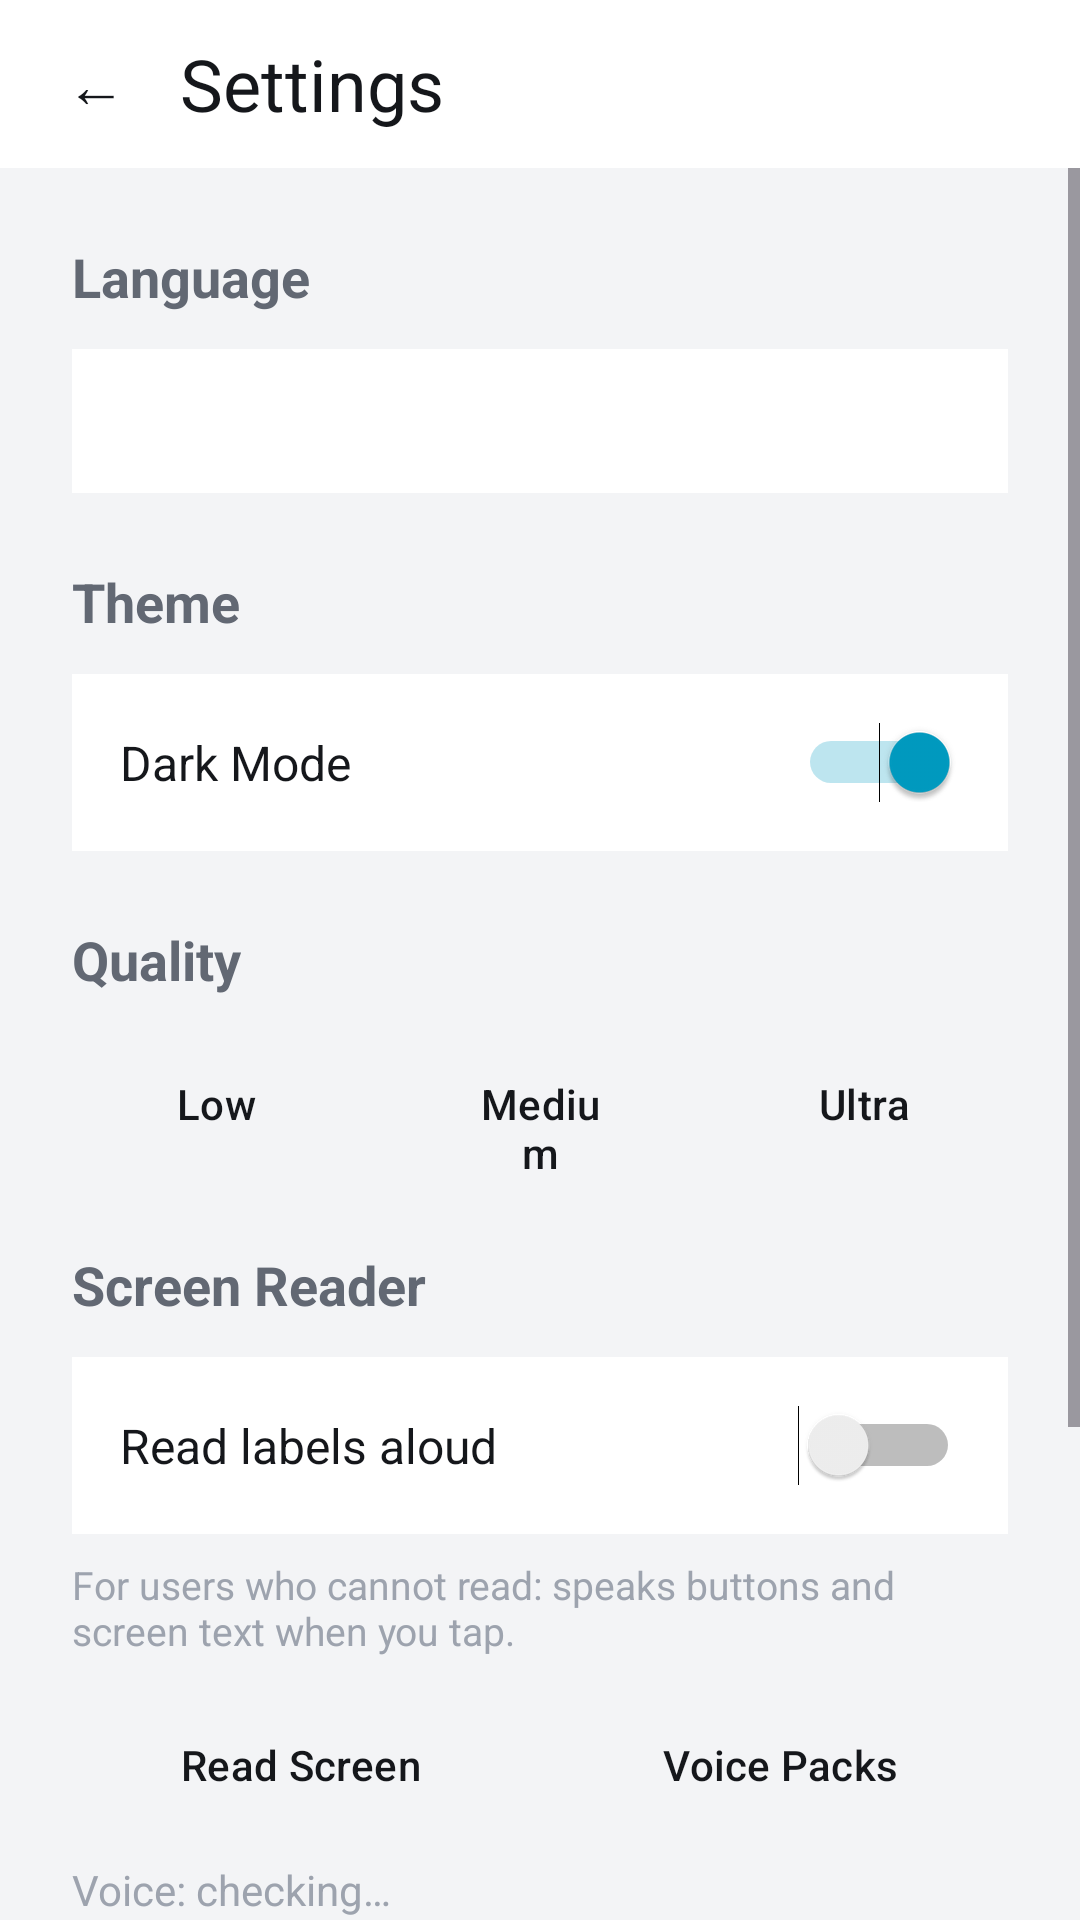

Write the Android layout XML for this screen, with the resource values it uses.
<!-- AndroidManifest.xml: application theme Theme.SurakshaAR -->
<!-- res/layout/activity_settings.xml -->
<?xml version="1.0" encoding="utf-8"?>
<LinearLayout xmlns:android="http://schemas.android.com/apk/res/android"
    android:layout_width="match_parent"
    android:layout_height="match_parent"
    android:background="@color/bg_dark"
    android:orientation="vertical">

    
    <LinearLayout
        android:layout_width="match_parent"
        android:layout_height="56dp"
        android:background="@color/surface"
        android:gravity="center_vertical"
        android:orientation="horizontal"
        android:paddingHorizontal="12dp">

        <Button
            android:id="@+id/backButton"
            android:layout_width="40dp"
            android:layout_height="40dp"
            android:background="?attr/selectableItemBackgroundBorderless"
            android:text="←"
            android:textColor="@color/white"
            android:textSize="20sp" />

        <TextView
            android:id="@+id/settingsTitle"
            android:layout_width="0dp"
            android:layout_height="wrap_content"
            android:layout_weight="1"
            android:layout_marginStart="8dp"
            android:text="Settings"
            android:textColor="@color/white"
            android:textSize="24sp" />
    </LinearLayout>

    <ScrollView
        android:layout_width="match_parent"
        android:layout_height="match_parent"
        android:fillViewport="true">

        <LinearLayout
            android:layout_width="match_parent"
            android:layout_height="wrap_content"
            android:orientation="vertical"
            android:padding="24dp">

            
            <TextView
                android:id="@+id/languageHeader"
                android:layout_width="wrap_content"
                android:layout_height="wrap_content"
                android:text="Language"
                android:textColor="@color/text_secondary"
                android:textSize="18sp"
                android:textStyle="bold" />

            <Spinner
                android:id="@+id/languageSpinner"
                android:layout_width="match_parent"
                android:layout_height="48dp"
                android:layout_marginTop="12dp"
                android:background="@color/surface" />

            
            <TextView
                android:id="@+id/themeHeader"
                android:layout_width="wrap_content"
                android:layout_height="wrap_content"
                android:layout_marginTop="24dp"
                android:text="Theme"
                android:textColor="@color/text_secondary"
                android:textSize="18sp"
                android:textStyle="bold" />

            <LinearLayout
                android:layout_width="match_parent"
                android:layout_height="wrap_content"
                android:layout_marginTop="12dp"
                android:background="@color/card_bg"
                android:gravity="center_vertical"
                android:orientation="horizontal"
                android:padding="16dp">

                <TextView
                    android:id="@+id/darkModeLabel"
                    android:layout_width="0dp"
                    android:layout_height="wrap_content"
                    android:layout_weight="1"
                    android:text="Dark Mode"
                    android:textColor="@color/white"
                    android:textSize="16sp" />

                <Switch
                    android:id="@+id/themeSwitch"
                    android:layout_width="wrap_content"
                    android:layout_height="wrap_content"
                    android:checked="true" />
            </LinearLayout>

            
            <TextView
                android:id="@+id/qualityHeader"
                android:layout_width="wrap_content"
                android:layout_height="wrap_content"
                android:layout_marginTop="24dp"
                android:text="Quality"
                android:textColor="@color/text_secondary"
                android:textSize="18sp"
                android:textStyle="bold" />

            <LinearLayout
                android:layout_width="match_parent"
                android:layout_height="wrap_content"
                android:layout_marginTop="12dp"
                android:orientation="horizontal">

                <Button
                    android:id="@+id/qualityLow"
                    style="@style/Widget.Material3.Button.OutlinedButton"
                    android:layout_width="0dp"
                    android:layout_height="48dp"
                    android:layout_weight="1"
                    android:layout_marginEnd="8dp"
                    android:backgroundTint="@color/card_bg"
                    android:text="Low"
                    android:textColor="@color/white" />

                <Button
                    android:id="@+id/qualityMed"
                    style="@style/Widget.Material3.Button.OutlinedButton"
                    android:layout_width="0dp"
                    android:layout_height="48dp"
                    android:layout_weight="1"
                    android:layout_marginHorizontal="4dp"
                    android:backgroundTint="@color/card_bg"
                    android:text="Medium"
                    android:textColor="@color/white" />

                <Button
                    android:id="@+id/qualityUltra"
                    style="@style/Widget.Material3.Button.OutlinedButton"
                    android:layout_width="0dp"
                    android:layout_height="48dp"
                    android:layout_weight="1"
                    android:layout_marginStart="8dp"
                    android:backgroundTint="@color/card_bg"
                    android:text="Ultra"
                    android:textColor="@color/white" />
            </LinearLayout>

            
            <TextView
                android:id="@+id/screenReaderHeader"
                android:layout_width="wrap_content"
                android:layout_height="wrap_content"
                android:layout_marginTop="24dp"
                android:text="Screen Reader"
                android:textColor="@color/text_secondary"
                android:textSize="18sp"
                android:textStyle="bold" />

            <LinearLayout
                android:layout_width="match_parent"
                android:layout_height="wrap_content"
                android:layout_marginTop="12dp"
                android:background="@color/card_bg"
                android:gravity="center_vertical"
                android:orientation="horizontal"
                android:padding="16dp">

                <TextView
                    android:id="@+id/screenReaderLabel"
                    android:layout_width="0dp"
                    android:layout_height="wrap_content"
                    android:layout_weight="1"
                    android:text="Read labels aloud"
                    android:textColor="@color/white"
                    android:textSize="16sp" />

                <Switch
                    android:id="@+id/screenReaderSwitch"
                    android:layout_width="wrap_content"
                    android:layout_height="wrap_content"
                    android:contentDescription="Toggle screen reader"
                    android:checked="false" />
            </LinearLayout>

            <TextView
                android:id="@+id/screenReaderHelp"
                android:layout_width="match_parent"
                android:layout_height="wrap_content"
                android:layout_marginTop="8dp"
                android:text="For users who cannot read: speaks buttons and screen text when you tap."
                android:textColor="@color/text_muted"
                android:textSize="13sp" />

            <LinearLayout
                android:layout_width="match_parent"
                android:layout_height="wrap_content"
                android:layout_marginTop="12dp"
                android:orientation="horizontal">

                <Button
                    android:id="@+id/readScreenBtn"
                    style="@style/Widget.Material3.Button.OutlinedButton"
                    android:layout_width="0dp"
                    android:layout_height="48dp"
                    android:layout_marginEnd="8dp"
                    android:layout_weight="1"
                    android:backgroundTint="@color/card_bg"
                    android:text="Read Screen"
                    android:textColor="@color/white" />

                <Button
                    android:id="@+id/voiceDownloadBtn"
                    style="@style/Widget.Material3.Button.OutlinedButton"
                    android:layout_width="0dp"
                    android:layout_height="48dp"
                    android:layout_weight="1"
                    android:backgroundTint="@color/card_bg"
                    android:text="Voice Packs"
                    android:textColor="@color/white" />
            </LinearLayout>

            <TextView
                android:id="@+id/voiceStatusText"
                android:layout_width="match_parent"
                android:layout_height="wrap_content"
                android:layout_marginTop="8dp"
                android:text="Voice: checking…"
                android:textColor="@color/text_muted"
                android:textSize="14sp" />

            
            <TextView
                android:id="@+id/aboutHeader"
                android:layout_width="wrap_content"
                android:layout_height="wrap_content"
                android:layout_marginTop="24dp"
                android:text="About"
                android:textColor="@color/text_secondary"
                android:textSize="18sp"
                android:textStyle="bold" />

            <TextView
                android:id="@+id/userIdText"
                android:layout_width="wrap_content"
                android:layout_height="wrap_content"
                android:layout_marginTop="12dp"
                android:text="User ID: W001"
                android:textColor="@color/text_secondary"
                android:textSize="14sp" />

            <TextView
                android:id="@+id/roleText"
                android:layout_width="wrap_content"
                android:layout_height="wrap_content"
                android:layout_marginTop="4dp"
                android:text="Role: Worker"
                android:textColor="@color/text_secondary"
                android:textSize="14sp" />

            <TextView
                android:id="@+id/versionText"
                android:layout_width="wrap_content"
                android:layout_height="wrap_content"
                android:layout_marginTop="4dp"
                android:text="Version 1.0.0"
                android:textColor="@color/text_muted"
                android:textSize="14sp" />

            
            <Button
                android:id="@+id/logoutButton"
                android:layout_width="match_parent"
                android:layout_height="48dp"
                android:layout_marginTop="32dp"
                android:backgroundTint="@color/danger"
                android:text="LOG OUT"
                android:textColor="@color/white"
                android:textSize="16sp" />

        </LinearLayout>
    </ScrollView>
</LinearLayout>
<!-- resources referenced by this layout -->
<resources>
  <color name="bg_dark">#FFF3F4F6</color>
  <color name="card_bg">#FFFFFFFF</color>
  <color name="danger">#FFE04050</color>
  <color name="surface">#FFFFFFFF</color>
  <color name="text_muted">#FF9DA3AE</color>
  <color name="text_secondary">#FF626873</color>
  <color name="white">#FF15171B</color>
  <style name="Theme.SurakshaAR" parent="Theme.Material3.DayNight.NoActionBar">
          <item name="colorPrimary">@color/primary</item>
          <item name="colorPrimaryDark">@color/primary_dark</item>
          <item name="colorAccent">@color/primary</item>
          <item name="android:statusBarColor">@color/bg_dark</item>
          <item name="android:navigationBarColor">@color/bg_dark</item>
          <item name="android:windowBackground">@color/bg_dark</item>
      </style>
  <color name="primary">#FF009CC2</color>
  <color name="primary_dark">#FF008AB0</color>
</resources>
